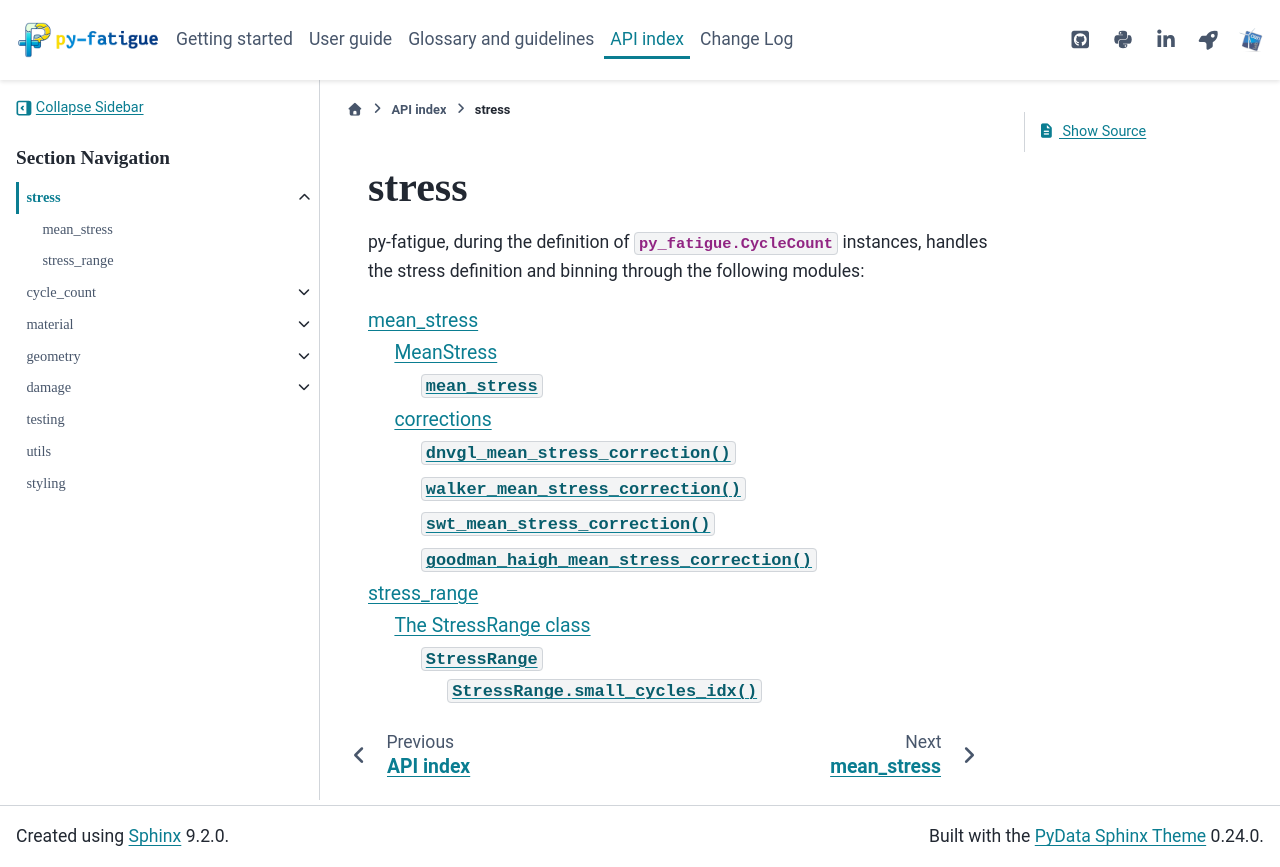

repository: OWI-Lab/py_fatigue · page: 2.1.1/api/stress/stress.html · generator: sphinx

stress
========

py-fatigue, during the definition of :class:`py_fatigue.CycleCount` instances,
handles the stress definition and binning through the following modules: 

.. toctree::

   mean_stress
   stress_range
